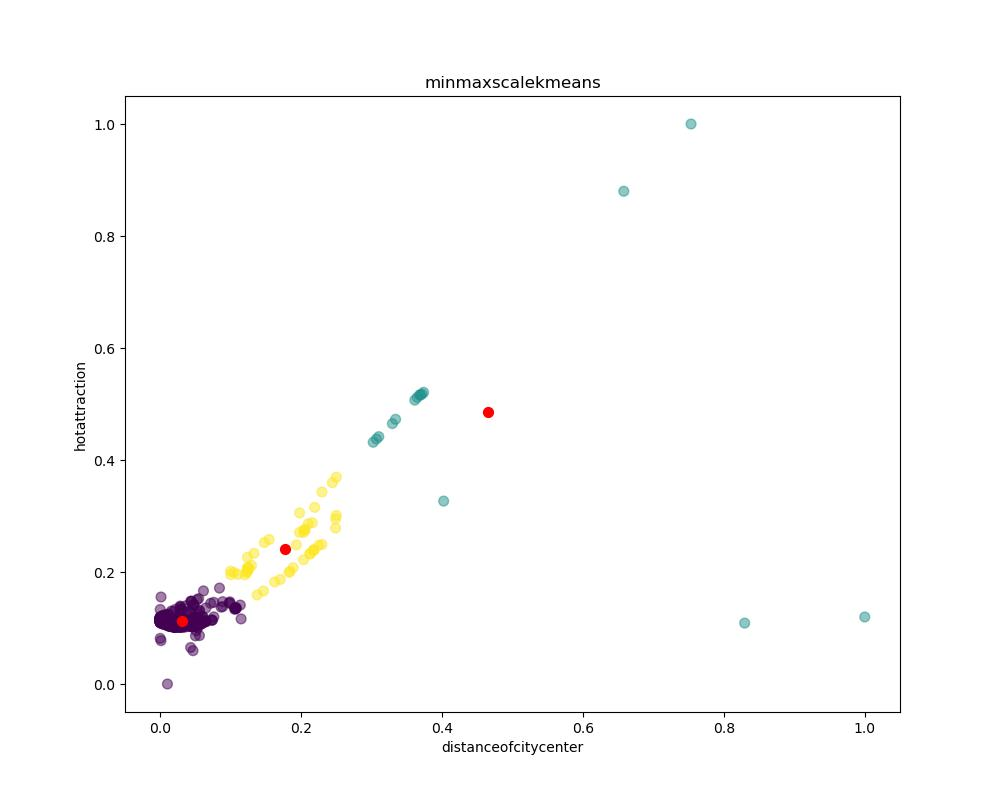

Values plotted in this chart, from the file beside it:
, 飯店名稱, 分群
0, ['奇異果快捷旅店 - 站前二館 (Kiwi Express Hotel – T…, 第0群
1, ['林酒店 (The Lin Hotel)'], 第0群
2, ['長榮桂冠酒店 - 台中 (Evergreen Laurel Hotel Ta…, 第0群
3, ['兆品酒店 - 兆尹樓 (Maison de Chine  Chao Yin …, 第0群
4, ['草悟道文旅 (Calligraphy Greenway Hotel)'], 第0群
5, ['台中順天環匯酒店 (The Huan Hotel Taichung)'], 第0群
6, ['台中逢甲文華道 (Taichung Fengjia In One City …, 第0群
7, ['台中逢甲星享道酒店 (Taichung Fengjia In Sky Hot…, 第0群
8, ['雙星大飯店  (Twinstar Hotel)'], 第0群
9, ['台中市政御璽 (Taichung City Visa)'], 第0群
10, ['台中日月千禧酒店 (Millennium Hotel Taichung)'], 第0群
11, ['永豐棧酒店 (Tempus Hotel)'], 第0群
12, ['宜舍單人旅店 (Ease Single Inn)'], 第0群
13, ['伴畔旅店 - 八糎米文旅 (Hotel Half)'], 第0群
14, ['台中SOGO勤美旅居 C房 (C [Romance Full house C…, 第0群
15, ['全國大飯店 (Hotel National)'], 第0群
16, ['天韻精品旅館 (Ease Motel Taichung)'], 第0群
17, ['探索私旅 (Explore Hotel)'], 第0群
18, ['台中金典酒店 (Splendor Hotel)'], 第0群
19, ['台中商旅 (Hung’s Mansion)'], 第0群
20, ['台中大毅老爺行旅 (The Place Taichung)'], 第0群
21, ['天閣酒店台中館 (Tango Hotel TaiChung)'], 第0群
22, ['兆品酒店 - 品臻樓 (Maison de Chine – Pin Chen…, 第0群
23, ['豐邑逢甲商旅 (La Vida Hotel)'], 第0群
24, ['金典綠園道商旅 (Park Lane Inn)'], 第0群
25, ['台中鳳凰酒店 (Phoenix Hotel Taichung)'], 第0群
26, ['西區公寓套房 - 39平方公尺/1間專用衛浴 (Park Lane Trip…, 第0群
27, ['薆悅酒店五權館 (Inhouse Hotel Grand)'], 第0群
28, ['台中裕元花園酒店 (Windsor Hotel)'], 第0群
29, ['北區公寓套房 - 20平方公尺/1間專用衛浴 (Room D, xingli…, 第0群
30, ['KUN Hotel逢甲 (Kun Hotel)'], 第0群
31, ['永豐棧酒店大墩 (Tempus Hotel Da-Dun)'], 第0群
32, ['台中豐邑MOXY酒店 (Moxy Taichung)'], 第0群
33, ['清水區的1臥室獨棟住宅 - 30平方公尺/1間專用衛浴 (Joy B & B…, 第2群
34, ['GOGO回行旅逢甲館 (ICASA BY GOGO HOTEL)'], 第0群
35, ['Hotel 7 逢甲 (Hotel 7 Taichung)'], 第0群
36, ['西屯區的1臥室獨棟住宅 - 6平方公尺/1間專用衛浴 (Taichung |…, 第0群
37, ['Old School - 田中央旅店 (Old School - Centr…, 第0群
38, ['新驛旅店台中車站店 (CityInn Plus Taichung Stati…, 第0群
39, ['日日逢甲 (Day Day Fengjia)'], 第0群
40, ['寶島53行館 (53 Hotel)'], 第0群
41, ['逢甲隱和旅 (Fengchia INNK Hotel)'], 第0群
42, ['北區公寓套房 - 20平方公尺/1間專用衛浴 (Room E, xingli…, 第0群
43, ['中科大飯店 (Zhong Ke Hotel)'], 第0群
44, ['台中福華大飯店 (Howard Prince Hotel Taichung)…, 第0群
45, ['成旅晶贊飯店 - 台中民權 (Park City Hotel Central…, 第0群
46, ['MINI HOTELS - 台中火車站館 (MINI HOTELS (Tai…, 第0群
47, ['碧根逢甲酒店 (Taichung Fengjia Beacon Hotel)…, 第0群
48, ['西悠飯店台中店 (CU Hotel Taichung)'], 第0群
49, ['紅點文旅 (Red Dot Hotel)'], 第0群
50, ['逢甲客居 (Feng Jia Homestay)'], 第0群
51, ['薆悅酒店台中館 (Inhouse Hotel Taichung)'], 第0群
52, ['頭等艙飯店台中綠園道館 (Airline Inn Taichung Gree…, 第0群
53, ['赫絲珀HSR高鐵行旅 (Hotel Hesper HSR - Taichun…, 第0群
54, ['大雅區的1臥室獨棟住宅 - 50平方公尺/1間專用衛浴 (Wheat Gue…, 第0群
55, ['卡爾登飯店台中館 (The Carlton (Taichung))'], 第0群
56, ['塔木德酒店台中館 (Talmud Hotel Taichung)'], 第0群
57, ['承攜行旅黎客逢甲館 (Guide Hotel LiKe Feng Chia)…, 第0群
58, ['福容大飯店 - 麗寶樂園 (Lihpao Resort)'], 第2群
59, ['水雲端旗艦概念旅館 (Icloud Luxury Resort and Ho…, 第0群
... 396 more rows
